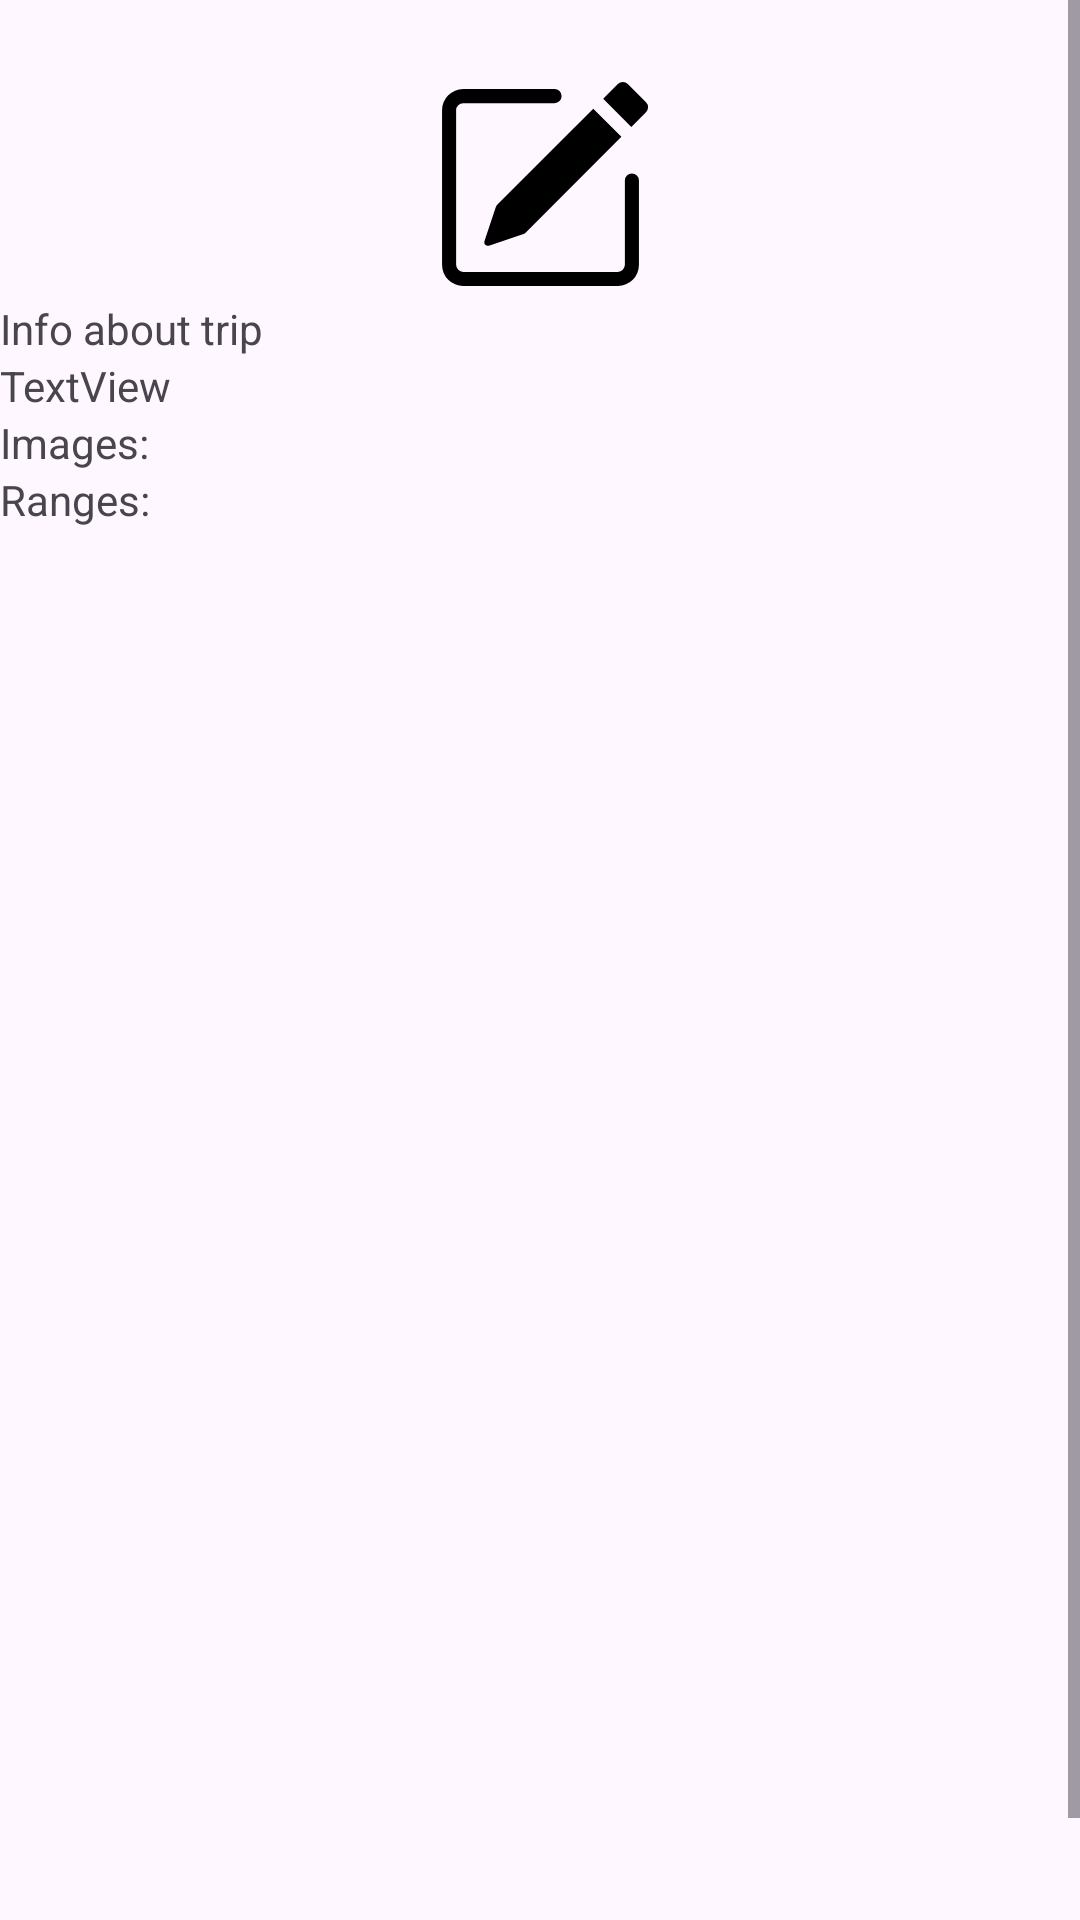

Layout XML and referenced resources for this Android screen:
<!-- AndroidManifest.xml: application theme Theme.SecureRouteKeeper -->
<!-- res/layout/activity_trip_viewer.xml -->
<?xml version="1.0" encoding="utf-8"?>
<androidx.constraintlayout.widget.ConstraintLayout xmlns:android="http://schemas.android.com/apk/res/android"
    xmlns:app="http://schemas.android.com/apk/res-auto"
    xmlns:tools="http://schemas.android.com/tools"
    android:id="@+id/main"
    android:layout_width="match_parent"
    android:layout_height="match_parent"
    tools:context=".eventViewer.NoteViewer">

    <ScrollView
        android:id="@+id/noteViewScroll"
        android:layout_width="0dp"
        android:layout_height="0dp"

        app:layout_constraintBottom_toBottomOf="parent"
        app:layout_constraintEnd_toEndOf="parent"
        app:layout_constraintStart_toStartOf="parent"
        app:layout_constraintTop_toTopOf="parent">

        <LinearLayout
            android:layout_width="match_parent"
            android:layout_height="wrap_content"
            android:orientation="vertical">

            <ImageView
                android:id="@+id/eventVirietyPreview"
                android:layout_width="match_parent"
                android:layout_height="75dp"
                android:layout_marginTop="25dp"
                app:srcCompat="@drawable/note_icon" />

            <TextView
                android:id="@+id/tripInfo"
                android:layout_width="match_parent"
                android:layout_height="wrap_content"
                android:text="Info about trip"
                android:textAlignment="viewStart"
                android:textSize="14sp" />

            <TextView
                android:id="@+id/noteData"
                android:layout_width="match_parent"
                android:layout_height="wrap_content"
                android:text="TextView" />

            <TextView
                android:id="@+id/imagesTitle"
                android:layout_width="match_parent"
                android:layout_height="wrap_content"
                android:text="Images:" />

            <ListView
                android:id="@+id/imageDisplayHolder"
                android:layout_width="match_parent"
                android:layout_height="wrap_content"
                android:nestedScrollingEnabled="false" />

            <TextView
                android:id="@+id/rangesTitle"
                android:layout_width="match_parent"
                android:layout_height="wrap_content"
                android:text="Ranges:" />

            <ListView
                android:id="@+id/ranges"
                android:layout_width="match_parent"
                android:layout_height="500dp"
                android:nestedScrollingEnabled="false" />

        </LinearLayout>
    </ScrollView>


</androidx.constraintlayout.widget.ConstraintLayout>
<!-- resources referenced by this layout -->
<resources>
  <!-- drawable note_icon (drawable) -->
  <vector xmlns:android="http://schemas.android.com/apk/res/android" android:width="16dp" android:height="16dp" android:viewportWidth="16" android:viewportHeight="16">
      <path android:fillColor="@color/dark_maybe" android:pathData="M15.502 1.94a0.5 0.5 0 0 1 0 0.706L14.459 3.69l-2-2L13.502 0.646 a0.5 0.5 0 0 1 0.707 0l1.293 1.293zm-1.75 2.456-2-2L4.939 9.21a0.5 0.5 0 0 0-0.121 0.196 l-0.805 2.414a0.25 0.25 0 0 0 0.316 0.316 l2.414-0.805a0.5 0.5 0 0 0 0.196-0.12l6.813-6.814z"/>
      <path android:fillColor="@color/dark_maybe" android:fillType="evenOdd" android:pathData="M1 13.5A1.5 1.5 0 0 0 2.5 15h11a1.5 1.5 0 0 0 1.5-1.5v-6a0.5 0.5 0 0 0-1 0v6a0.5 0.5 0 0 1-0.5 0.5 h-11a0.5 0.5 0 0 1-0.5-0.5v-11a0.5 0.5 0 0 1 0.5-0.5H9a0.5 0.5 0 0 0 0-1H2.5A1.5 1.5 0 0 0 1 2.5z"/>
  </vector>
  <style name="Theme.SecureRouteKeeper" parent="Base.Theme.SecureRouteKeeper" />
  <color name="dark_maybe">#FF000000</color>
  <style name="Base.Theme.SecureRouteKeeper" parent="Theme.Material3.DayNight.NoActionBar">
          
          
      </style>
</resources>
